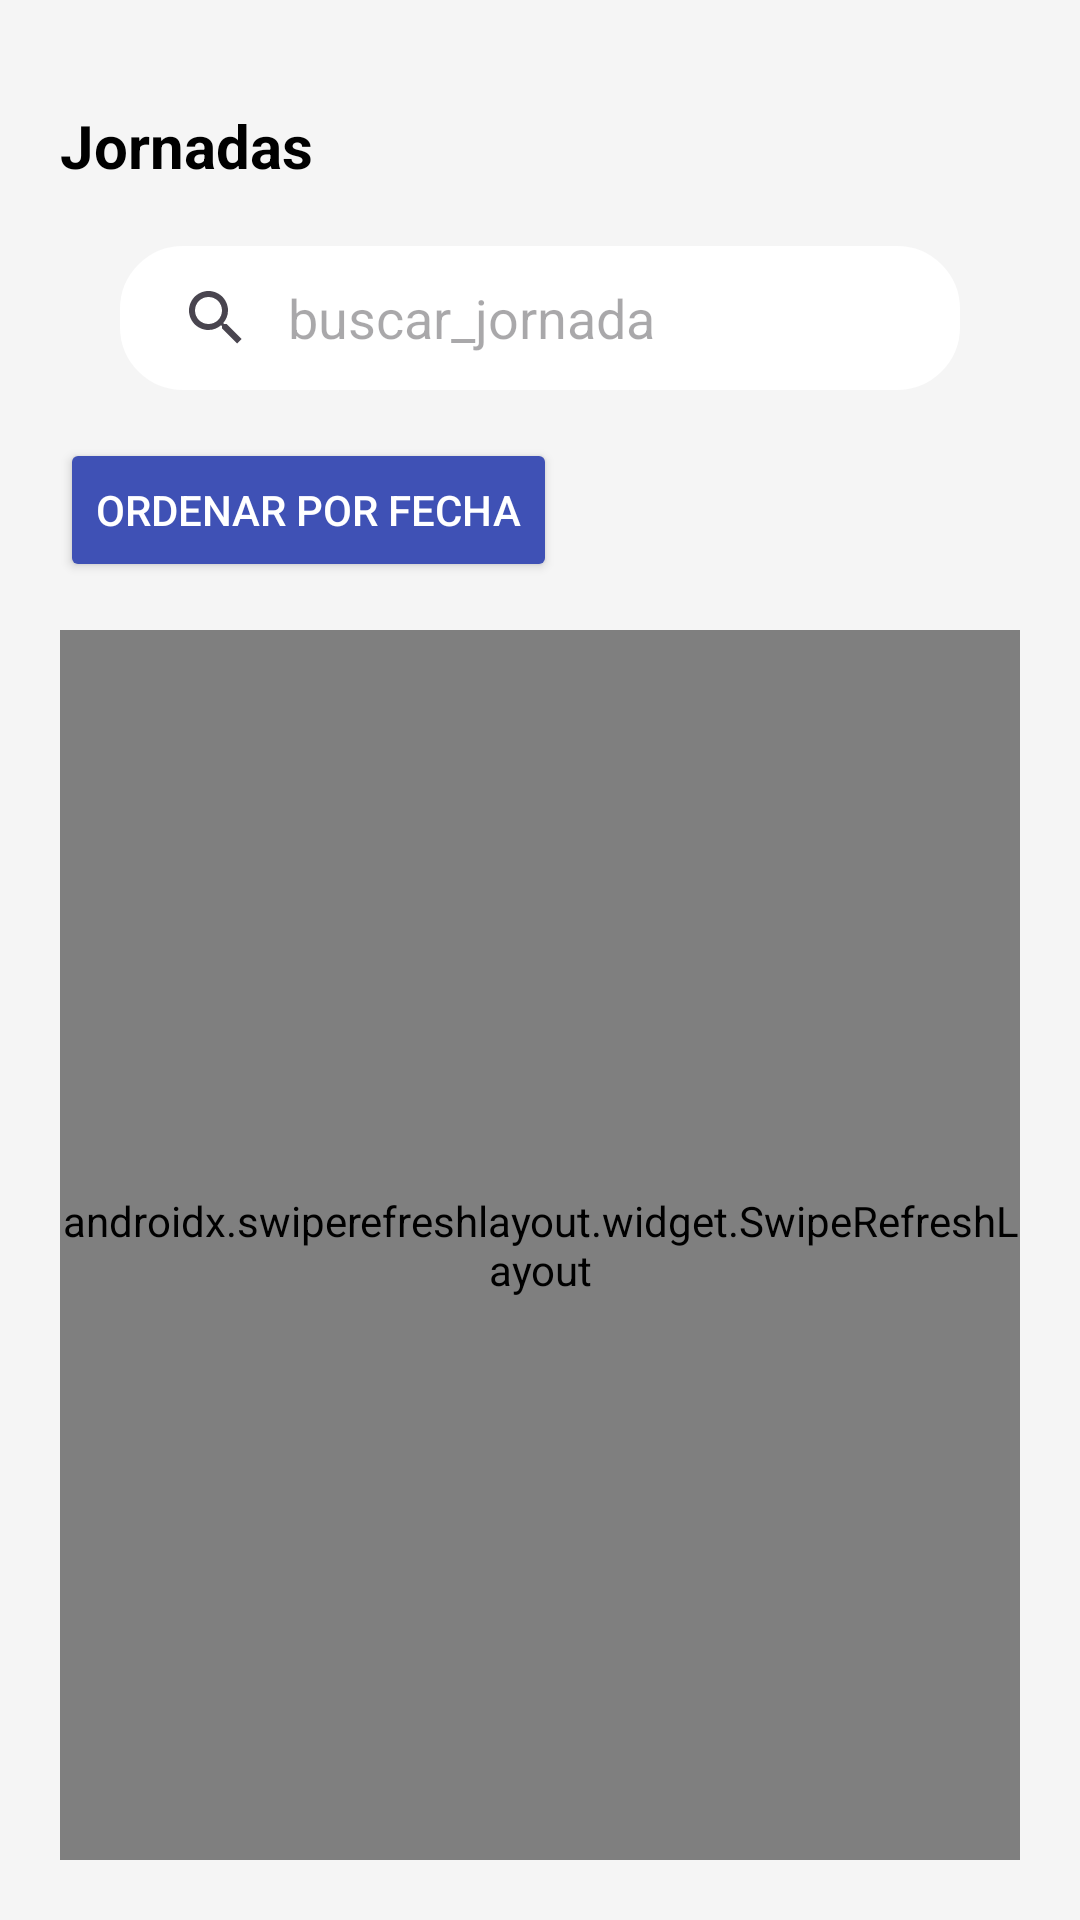

Write the Android layout XML for this screen, with the resource values it uses.
<!-- AndroidManifest.xml: application theme Theme.AspApp -->
<!-- res/layout/activity_jornadas_usuario.xml -->
<?xml version="1.0" encoding="utf-8"?>
<androidx.constraintlayout.widget.ConstraintLayout xmlns:android="http://schemas.android.com/apk/res/android"
    xmlns:app="http://schemas.android.com/apk/res-auto"
    xmlns:tools="http://schemas.android.com/tools"
    android:background="@color/gris"
    android:layout_width="match_parent"
    android:layout_height="match_parent"
    android:padding="20dp"
    tools:context=".secciones.panel.usuarios.JornadasUsuario">

    
    <TextView
        android:id="@+id/textView2"
        android:layout_width="0dp"
        android:layout_height="wrap_content"
        android:text="Jornadas"
        android:textColor="@color/black"
        android:textStyle="bold"
        android:textSize="20sp"
        app:layout_constraintTop_toTopOf="parent"
        app:layout_constraintStart_toStartOf="parent"
        app:layout_constraintEnd_toEndOf="parent"
        android:layout_marginTop="15dp" />

    
    <androidx.appcompat.widget.SearchView
        android:id="@+id/searchViewJornadas"
        android:layout_width="match_parent"
        android:layout_height="wrap_content"
        android:layout_marginStart="20dp"
        android:layout_marginTop="20dp"
        android:layout_marginEnd="20dp"
        android:layout_marginBottom="20dp"
        android:queryHint="Buscar Jornada..."
        app:iconifiedByDefault="false"
        android:background="@drawable/border"
        app:queryBackground="@drawable/border"
        app:queryHint="buscar_jornada"
        app:layout_constraintTop_toBottomOf="@+id/textView2"/>

    
    <Button
        android:id="@+id/btnOrdenarJornadas"
        android:layout_width="wrap_content"
        android:layout_height="wrap_content"
        android:layout_alignParentEnd="true"
        android:layout_marginEnd="16dp"
        android:backgroundTint="#3F51B5"
        android:layout_marginTop="16dp"
        android:textSize="14sp"
        android:text="Ordenar por fecha"
        android:textColor="@color/white"
        app:layout_constraintStart_toStartOf="parent"
        app:layout_constraintTop_toBottomOf="@id/searchViewJornadas"/>

    
    <androidx.swiperefreshlayout.widget.SwipeRefreshLayout
        android:id="@+id/swipeRefreshLayoutJornadasUsuario"
        android:layout_width="0dp"
        android:layout_height="0dp"
        app:layout_constraintTop_toBottomOf="@+id/btnOrdenarJornadas"
        app:layout_constraintStart_toStartOf="parent"
        app:layout_constraintEnd_toEndOf="parent"
        app:layout_constraintBottom_toBottomOf="parent"
        android:layout_marginTop="16dp">

        
        <androidx.recyclerview.widget.RecyclerView
            android:id="@+id/recyclerViewUsuarios"
            android:layout_width="0dp"
            android:layout_height="0dp"
            app:layout_constraintTop_toBottomOf="@+id/btnOrdenarJornadas"
            app:layout_constraintStart_toStartOf="parent"
            app:layout_constraintEnd_toEndOf="parent"
            app:layout_constraintBottom_toBottomOf="parent"
            android:layout_marginTop="16dp" />

    </androidx.swiperefreshlayout.widget.SwipeRefreshLayout>

</androidx.constraintlayout.widget.ConstraintLayout>
<!-- resources referenced by this layout -->
<resources>
  <color name="black">#FF000000</color>
  <color name="gris">#F5F5F5</color>
  <color name="white">#FFFFFFFF</color>
  <!-- drawable border (drawable) -->
  <?xml version="1.0" encoding="utf-8"?>
  <shape xmlns:android="http://schemas.android.com/apk/res/android"
      android:shape="rectangle">
  
      <solid android:color="@android:color/white" />
  
      <stroke
          android:width="2dp"
          android:color="@android:color/white" />
  
      <corners android:radius="20dp" />
  
  </shape>
  <style name="Theme.AspApp" parent="Base.Theme.AspApp" />
  <style name="Base.Theme.AspApp" parent="Theme.Material3.DayNight.NoActionBar">
          
          
      </style>
</resources>
